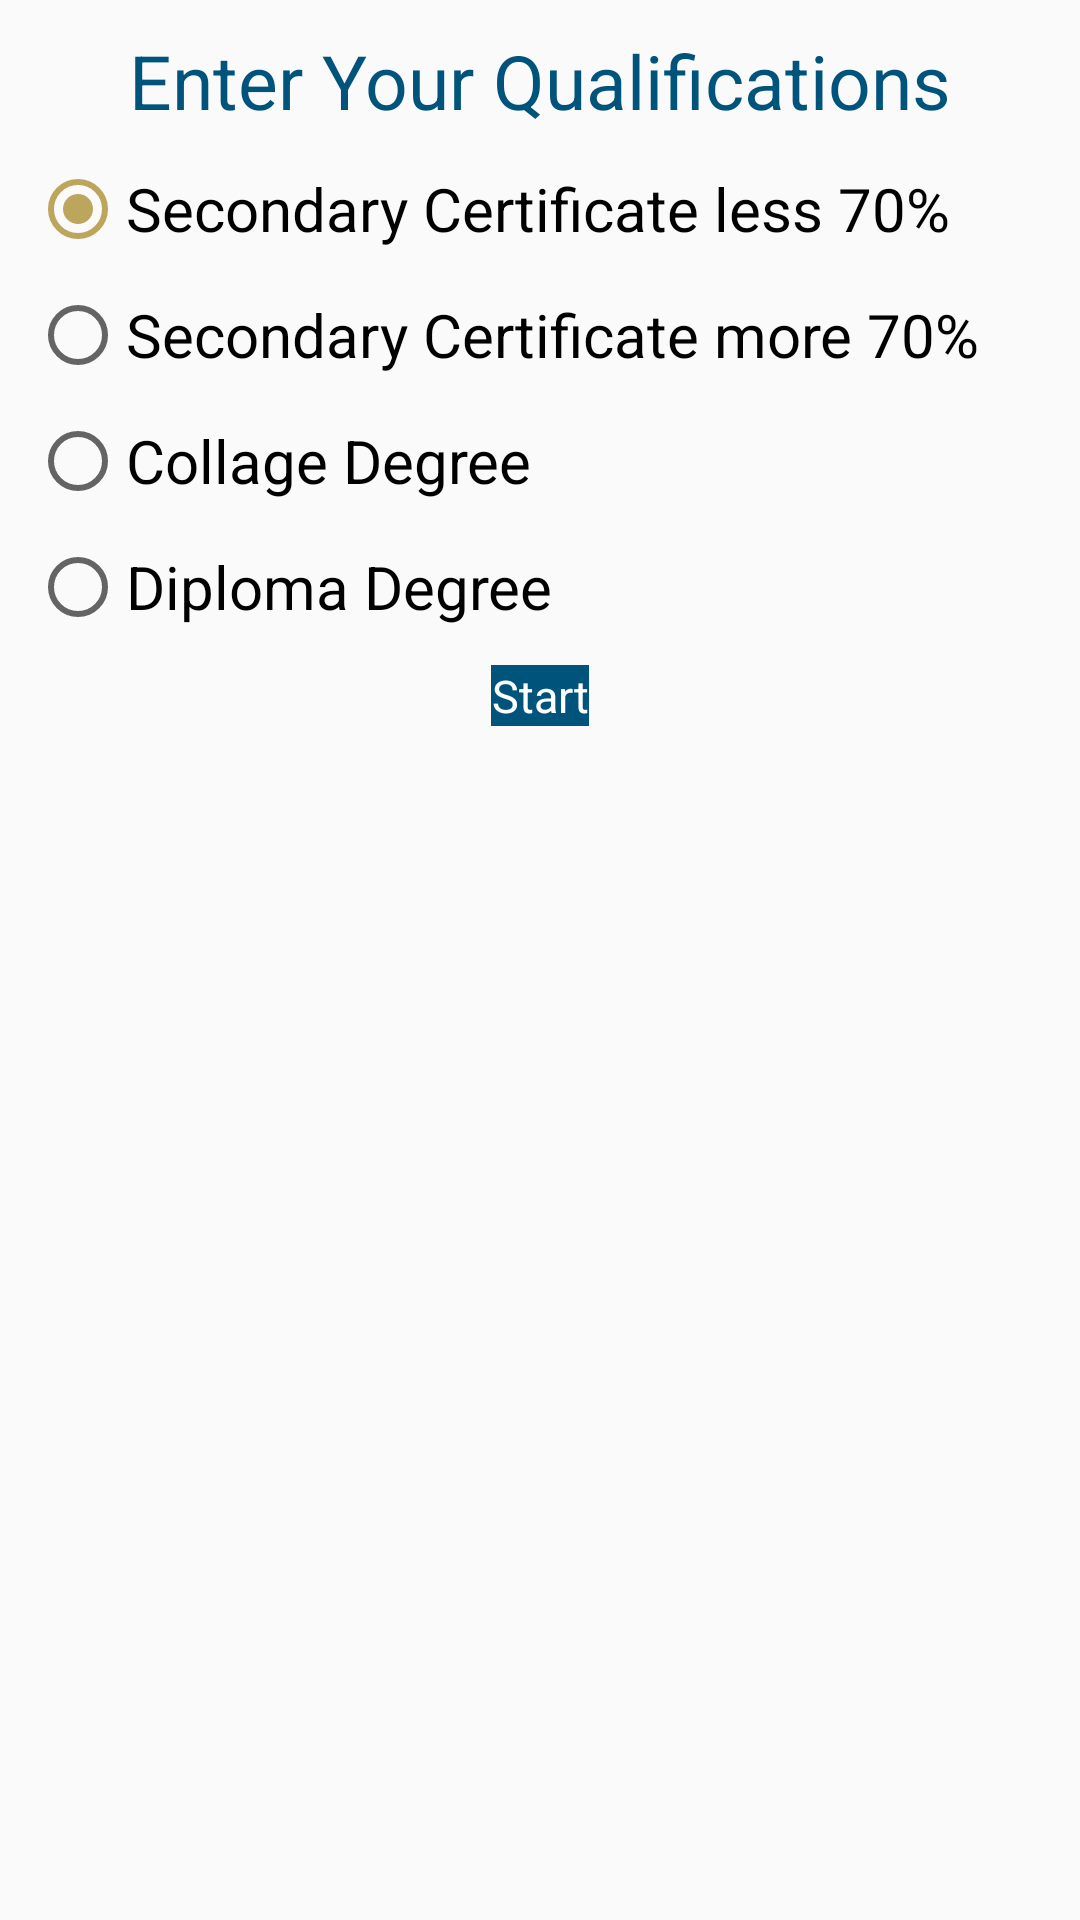

Reconstruct the res/layout file that produces this screen, plus the resources it refers to.
<!-- AndroidManifest.xml: application theme AppTheme -->
<!-- res/layout/dialog_enter_qualifications.xml -->
<?xml version="1.0" encoding="utf-8"?>
<RelativeLayout
    xmlns:android="http://schemas.android.com/apk/res/android"
    android:layout_width="match_parent"
    android:layout_height="wrap_content">

    <LinearLayout
        android:layout_width="match_parent"
        android:layout_height="wrap_content"
        android:orientation="vertical"
        android:gravity="center"
        android:padding="@dimen/dialog_padding">

        <TextView
            android:layout_width="wrap_content"
            android:layout_height="wrap_content"
            android:text="Enter Your Qualifications"
            android:textSize="@dimen/dialog_title"/>

        <RadioGroup
            android:id="@+id/checkRG"
            android:layout_width="match_parent"
            android:layout_height="wrap_content"
            android:orientation="vertical">

            <RadioButton
                android:id="@+id/secondaryL70"
                android:layout_width="wrap_content"
                android:layout_height="wrap_content"
                android:checked="true"
                android:layout_marginTop="@dimen/dialog_padding"
                android:textSize="@dimen/dialog_text"
                android:text="Secondary Certificate less 70%"/>

            <RadioButton
                android:id="@+id/secondaryM70"
                android:layout_width="wrap_content"
                android:layout_height="wrap_content"
                android:layout_marginTop="@dimen/dialog_padding"
                android:textSize="@dimen/dialog_text"
                android:text="Secondary Certificate more 70%"/>

            <RadioButton
                android:id="@+id/collageD"
                android:layout_width="wrap_content"
                android:layout_height="wrap_content"
                android:layout_marginTop="@dimen/dialog_padding"
                android:textSize="@dimen/dialog_text"
                android:text="Collage Degree"/>

            <RadioButton
                android:id="@+id/diplomaD"
                android:layout_width="wrap_content"
                android:layout_height="wrap_content"
                android:layout_marginTop="@dimen/dialog_padding"
                android:textSize="@dimen/dialog_text"
                android:text="Diploma Degree"/>

        </RadioGroup>

        <Button
            android:id="@+id/startBTN"
            android:layout_marginTop="@dimen/dialog_padding"
            android:layout_width="wrap_content"
            android:layout_height="wrap_content"
            android:text="Start"
            android:textSize="@dimen/main_btn"
            android:textColor="@android:color/white" />

    </LinearLayout>

</RelativeLayout>
<!-- resources referenced by this layout -->
<resources>
  <dimen name="dialog_padding">10dp</dimen>
  <dimen name="dialog_text">20dp</dimen>
  <dimen name="dialog_title">25dp</dimen>
  <dimen name="main_btn">15dp</dimen>
  <style name="AppTheme" parent="Base.Theme.AppCompat.Light.DarkActionBar">
          
          <item name="colorPrimary">@color/colorPrimary</item>
          <item name="colorPrimaryDark">@color/colorPrimaryDark</item>
          <item name="colorAccent">@color/colorAccent</item>
          <item name="buttonStyle">@style/btn1</item>
          <item name="android:textColor">@color/colorPrimary</item>
          <item name="buttonStyle" tools:ignore="DuplicateDefinition">@style/btn1</item>
      </style>
  <color name="colorPrimary">#00547B</color>
  <color name="colorPrimaryDark">#00547B</color>
  <color name="colorAccent">#BCA65B</color>
  <style name="btn1" parent="@android:style/Widget.Button">
          <item name="android:background">@color/colorPrimary</item>
      </style>
</resources>
